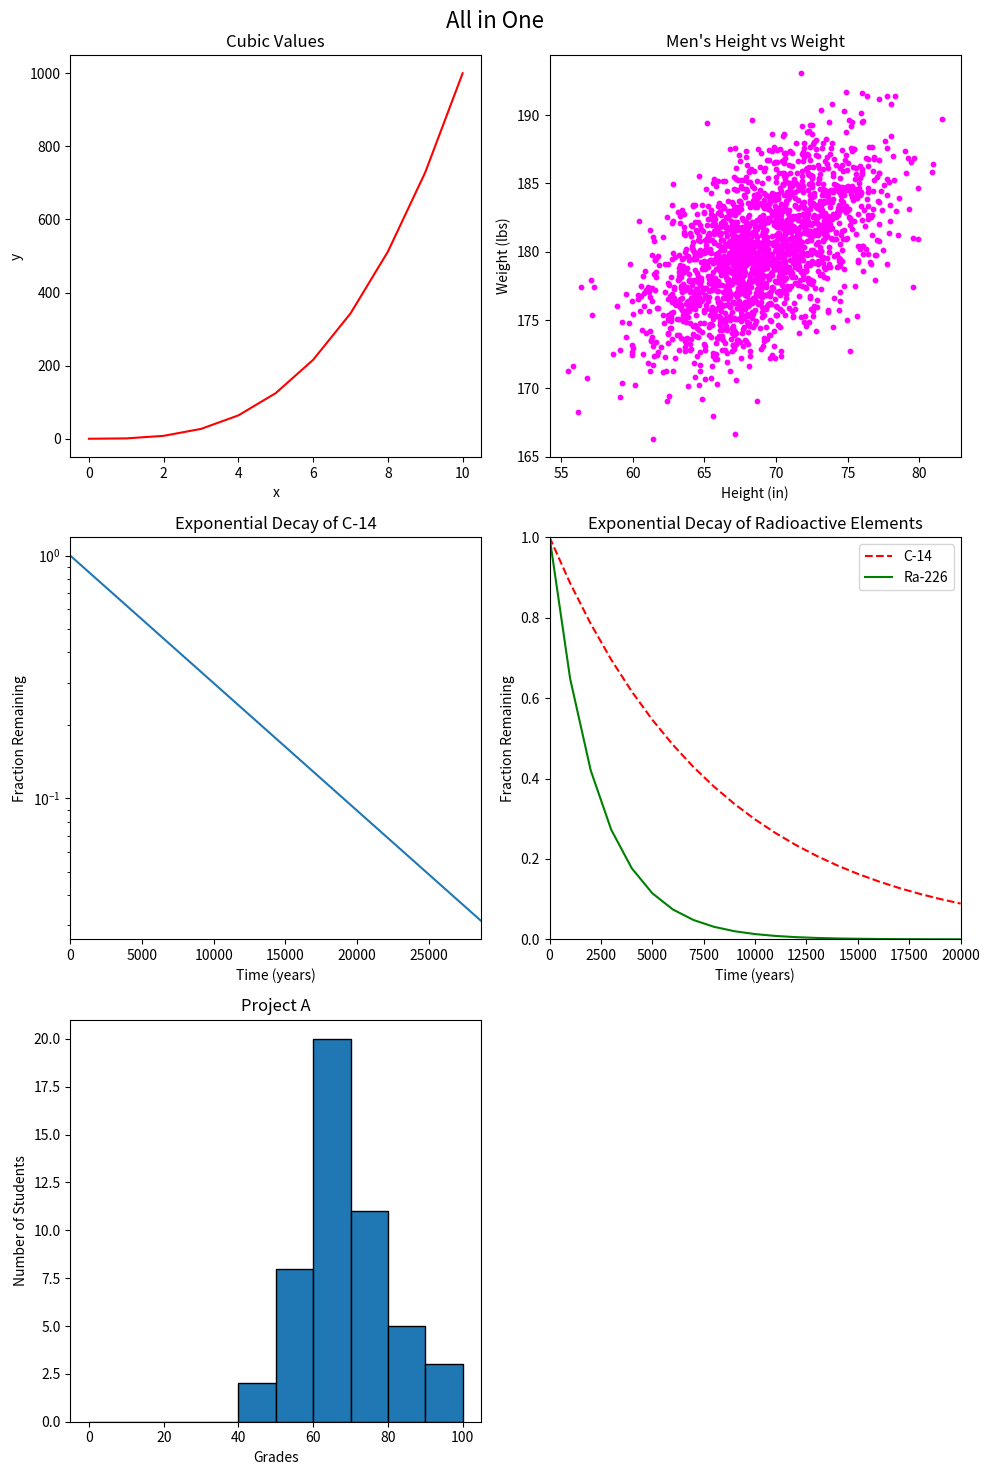

This figure's Python source:
#!/usr/bin/env python3
import numpy as np
import matplotlib.pyplot as plt

# Dataset 1: Cubic values
y0 = np.arange(0, 11) ** 3

# Dataset 2: Men's Height vs Weight
mean = [69, 0]
cov = [[15, 8], [8, 15]]
np.random.seed(5)
x1, y1 = np.random.multivariate_normal(mean, cov, 2000).T
y1 += 180

# Dataset 3: Exponential Decay of C-14
x2 = np.arange(0, 28651, 5730)
r2 = np.log(0.5)
t2 = 5730
y2 = np.exp((r2 / t2) * x2)

# Dataset 4: Exponential Decay of Radioactive Elements
x3 = np.arange(0, 21000, 1000)
r3 = np.log(0.5)
t31 = 5730
t32 = 1600
y31 = np.exp((r3 / t31) * x3)
y32 = np.exp((r3 / t32) * x3)

# Dataset 5: Student Grades
np.random.seed(5)
student_grades = np.random.normal(68, 15, 50)

# Create a 3x2 grid of subplots
fig, axs = plt.subplots(3, 2, figsize=(10, 15))
fig.suptitle('All in One', fontsize=16)

# Plot 1: Cubic values
axs[0, 0].plot(np.arange(0, 11), y0, color='red')
axs[0, 0].set_title('Cubic Values')
axs[0, 0].set_xlabel('x')
axs[0, 0].set_ylabel('y')

# Plot 2: Men's Height vs Weight
axs[0, 1].scatter(x1, y1, color='magenta', s=10)
axs[0, 1].set_title("Men's Height vs Weight")
axs[0, 1].set_xlabel('Height (in)')
axs[0, 1].set_ylabel('Weight (lbs)')

# Plot 3: Exponential Decay of C-14
axs[1, 0].plot(x2, y2)
axs[1, 0].set_title('Exponential Decay of C-14')
axs[1, 0].set_xlabel('Time (years)')
axs[1, 0].set_ylabel('Fraction Remaining')
axs[1, 0].set_yscale('log')
axs[1, 0].set_xlim(0, 28650)

# Plot 4: Exponential Decay of Radioactive Elements
axs[1, 1].plot(x3, y31, 'r--', label='C-14')
axs[1, 1].plot(x3, y32, 'g-', label='Ra-226')
axs[1, 1].set_title('Exponential Decay of Radioactive Elements')
axs[1, 1].set_xlabel('Time (years)')
axs[1, 1].set_ylabel('Fraction Remaining')
axs[1, 1].set_xlim(0, 20000)
axs[1, 1].set_ylim(0, 1)
axs[1, 1].legend(loc='upper right')

# Plot 5: Histogram of Student Grades
bins = np.arange(0, 110, 10)
axs[2, 0].hist(student_grades, bins=bins, edgecolor='black')
axs[2, 0].set_title('Project A')
axs[2, 0].set_xlabel('Grades')
axs[2, 0].set_ylabel('Number of Students')

# Hide the unused subplot (bottom right)
axs[2, 1].axis('off')

# Adjust layout to prevent overlap
plt.tight_layout()
plt.subplots_adjust(top=0.95)
plt.show()
